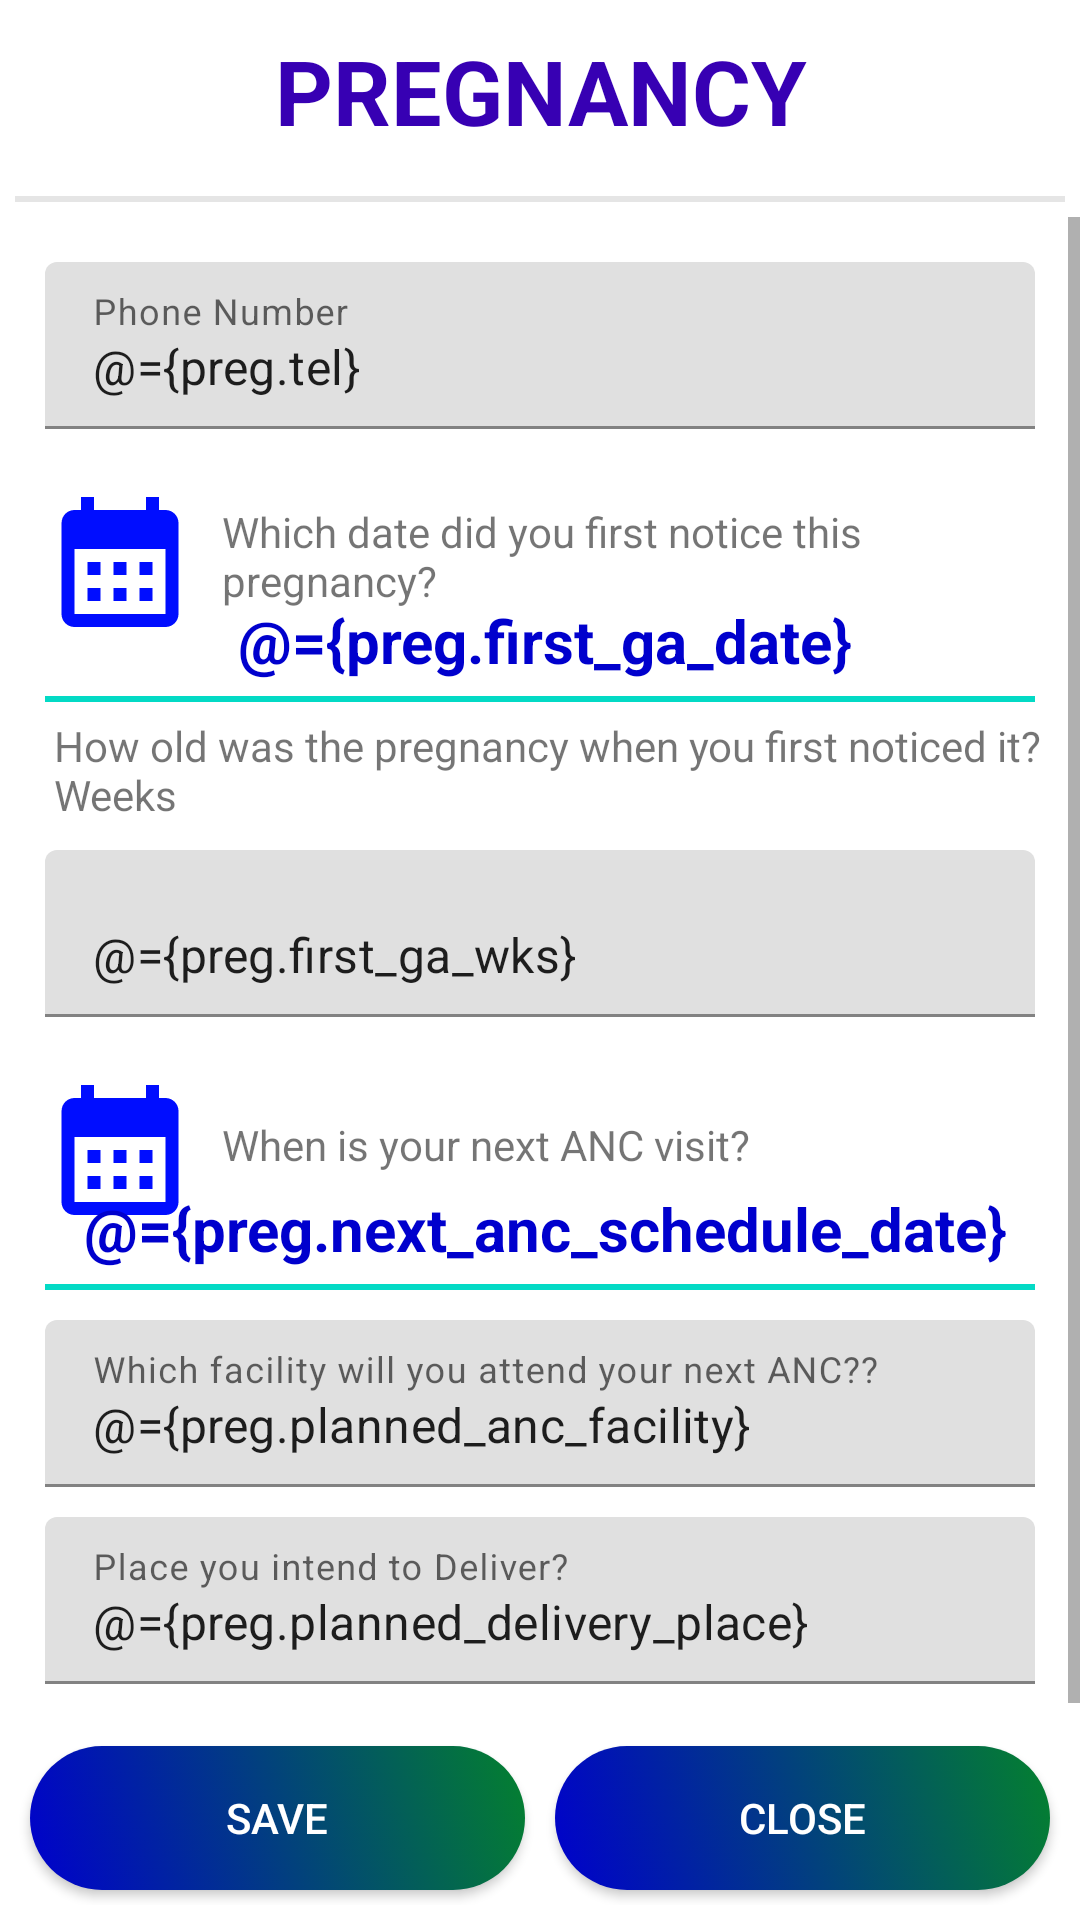

Android layout source for this screen:
<!-- AndroidManifest.xml: application theme Theme.CareSupport -->
<!-- res/layout/activity_preg.xml -->
<?xml version="1.0" encoding="utf-8"?>
<layout xmlns:android="http://schemas.android.com/apk/res/android"
    xmlns:app="http://schemas.android.com/apk/res-auto"
    xmlns:tools="http://schemas.android.com/tools">

    <data>

        <variable
            name="preg"
            type="com.khrc.caresupport.entity.Pregnancy" />

    </data>

    <LinearLayout
        android:id="@+id/PREGNANCY_LAYOUT"
        android:layout_width="match_parent"
        android:layout_height="wrap_content"
        android:orientation="vertical"
        tools:context=".Client.Activity.PregActivity">

        <TextView
            android:layout_width="match_parent"
            android:layout_height="wrap_content"
            android:gravity="center"
            android:padding="10dp"
            android:text="Pregnancy"
            android:textAllCaps="true"
            android:textColor="@color/purple_700"
            android:textSize="30sp"
            android:textStyle="bold" />

        <View
            android:layout_width="match_parent"
            android:layout_height="2dp"
            android:layout_margin="5dp"
            android:background="@color/grey" />

    <ScrollView
        android:layout_width="match_parent"
        android:layout_height="0dp"
        android:layout_weight="1">

    <LinearLayout
        android:layout_width="match_parent"
        android:layout_height="wrap_content"
        android:padding="10dp"
        android:orientation="vertical">

        <com.google.android.material.textfield.TextInputLayout
            android:layout_width="match_parent"
            android:layout_height="wrap_content"
            android:gravity="start"
            android:padding="5dp"
            android:hint="@string/phone">

            <com.google.android.material.textfield.TextInputEditText
                android:id="@+id/phone1"
                android:layout_width="match_parent"
                android:layout_height="wrap_content"
                android:text="@={preg.tel}"
                android:inputType="number"/>
        </com.google.android.material.textfield.TextInputLayout>


        <RelativeLayout
            android:layout_width="match_parent"
            android:layout_height="wrap_content"
            android:layout_marginStart="4dp">

            <ImageView
                android:id="@+id/button_gadate"
                android:layout_width="52dp"
                android:layout_height="52dp"
                android:layout_centerVertical="true"
                android:background="@drawable/circular_bg"
                android:backgroundTint="@color/off_white"
                android:src="@drawable/calendar_schedule" />

            <TextView
                android:id="@+id/label_gadate"
                android:layout_width="wrap_content"
                android:layout_height="wrap_content"
                android:paddingBottom="@dimen/dimen_4"
                android:layout_toEndOf="@id/button_gadate"
                android:layout_marginStart="8dp"
                android:layout_centerVertical="true"
                android:text="@string/gadate"/>

            <TextView
                android:id="@+id/GA"
                android:layout_width="wrap_content"
                android:layout_height="wrap_content"
                android:layout_below="@id/button_gadate"
                android:layout_centerHorizontal="true"
                android:textSize="20sp"
                android:textColor="@color/MediumBlue"
                android:text="@={preg.first_ga_date}"
                android:textStyle="bold"/>
        </RelativeLayout>

        <View
            android:layout_width="match_parent"
            android:layout_height="2dp"
            android:layout_margin="5dp"
            android:background="@color/teal_200" />


        
























        <TextView
            android:id="@+id/label_PROBLEMS"
            android:layout_width="wrap_content"
            android:layout_height="wrap_content"
            android:paddingBottom="@dimen/dimen_4"
            android:layout_toEndOf="@id/button_gadate"
            android:layout_marginStart="8dp"
            android:layout_centerVertical="true"
            android:text="@string/FIRST_GA_WKS"/>

        <com.google.android.material.textfield.TextInputLayout
            android:layout_width="match_parent"
            android:layout_height="wrap_content"
            android:gravity="start"
            android:padding="5dp"
            android:text="@string/FIRST_GA_WKS">

            <com.google.android.material.textfield.TextInputEditText
                android:id="@+id/PROBLEMS"
                android:layout_width="match_parent"
                android:layout_height="wrap_content"
                android:text="@={preg.first_ga_wks}"
                android:inputType="textCapCharacters"/>
        </com.google.android.material.textfield.TextInputLayout>

        <RelativeLayout
            android:layout_width="match_parent"
            android:layout_height="wrap_content"
            android:layout_marginStart="4dp">

            <ImageView
                android:id="@+id/button_anc"
                android:layout_width="52dp"
                android:layout_height="52dp"
                android:layout_centerVertical="true"
                android:background="@drawable/circular_bg"
                android:backgroundTint="@color/off_white"
                android:src="@drawable/calendar_schedule" />

            <TextView
                android:id="@+id/label_next"
                android:layout_width="wrap_content"
                android:layout_height="wrap_content"
                android:paddingBottom="@dimen/dimen_4"
                android:layout_toEndOf="@id/button_anc"
                android:layout_marginStart="8dp"
                android:layout_centerVertical="true"
                android:text="@string/NEXT_ANC_SCHEDULE_DATE"/>

            <TextView
                android:id="@+id/NEXT_ANC_SCHEDULE_DATE"
                android:layout_width="wrap_content"
                android:layout_height="wrap_content"
                android:layout_below="@id/button_anc"
                android:layout_centerHorizontal="true"
                android:textSize="20sp"
                android:textColor="@color/MediumBlue"
                android:text="@={preg.next_anc_schedule_date}"
                android:textStyle="bold"/>
        </RelativeLayout>

        <View
            android:layout_width="match_parent"
            android:layout_height="2dp"
            android:layout_margin="5dp"
            android:background="@color/teal_200" />

        <com.google.android.material.textfield.TextInputLayout
            android:layout_width="match_parent"
            android:layout_height="wrap_content"
            android:gravity="start"
            android:padding="5dp"
            android:hint="@string/PLANNED_ANC_FACILITY"
            android:text="@string/PLANNED_ANC_FACILITY">

            <androidx.appcompat.widget.AppCompatEditText
                android:id="@+id/LABOUR_COMPLICATIONS"
                android:layout_width="match_parent"
                android:layout_height="wrap_content"
                android:text="@={preg.planned_anc_facility}"
                android:inputType="textCapCharacters"/>
        </com.google.android.material.textfield.TextInputLayout>

        <com.google.android.material.textfield.TextInputLayout
            android:layout_width="match_parent"
            android:layout_height="wrap_content"
            android:gravity="start"
            android:padding="5dp"
            android:hint="@string/PLANNED_DELIVERY_PLACE"
            android:text="@string/PLANNED_DELIVERY_PLACE"
            >

            <androidx.appcompat.widget.AppCompatEditText
                android:id="@+id/PLANNED_DELIVERY_PLACE"
                android:layout_width="match_parent"
                android:layout_height="wrap_content"
                android:text="@={preg.planned_delivery_place}"
                android:inputType="textCapCharacters"/>
        </com.google.android.material.textfield.TextInputLayout>


    </LinearLayout>
    </ScrollView>

        <LinearLayout
            android:id="@+id/linearLayout_save"
            android:layout_width="match_parent"
            android:layout_height="wrap_content"
            android:padding="5dp"
            android:orientation="horizontal">


            <Button
                android:id="@+id/buttonSaveClose"
                android:layout_width="0dp"
                android:layout_height="wrap_content"
                android:layout_margin="5dp"
                android:layout_weight="1"
                android:background="@drawable/btnd_rone_black"
                android:textColor="@android:color/background_light"
                android:text="@string/saveclosedata" />

            <Button
                android:id="@+id/buttonClose"
                android:layout_width="0dp"
                android:layout_height="wrap_content"
                android:layout_margin="5dp"
                android:layout_weight="1"
                android:background="@drawable/btnd_rone_black"
                android:textColor="@android:color/background_light"
                android:text="@string/closedata" />

        </LinearLayout>

    </LinearLayout>


</layout>
<!-- resources referenced by this layout -->
<resources>
  <color name="MediumBlue">#0000CD</color>
  <color name="grey">#E5E5E5</color>
  <color name="off_white">#FAFAFA</color>
  <color name="purple_700">#FF3700B3</color>
  <color name="teal_200">#FF03DAC5</color>
  <dimen name="dimen_4">4dp</dimen>
  <!-- drawable btnd_rone_black (drawable) -->
  <?xml version="1.0" encoding="utf-8"?>
  <selector xmlns:android="http://schemas.android.com/apk/res/android" >
      
      <item android:state_pressed="true" >
          <shape android:shape="rectangle" >
              <corners android:radius="30dp" />
              <solid android:color="#4C4C4C" />
          </shape>
      </item>
  
      
      <item android:top="2dp">
          <shape xmlns:android="http://schemas.android.com/apk/res/android" android:shape="rectangle" >
              <corners android:radius="50dp" />
              <gradient
                  android:angle="45"
                  android:startColor="@color/MediumBlue"
                  android:endColor="@color/color_blackgreen_end"
                  android:type="linear"
                  />
          </shape>
      </item>
  
  </selector>
  <!-- drawable calendar_schedule (drawable) -->
  <vector android:height="80dp" android:tint="#000DFF"
      android:viewportHeight="24" android:viewportWidth="24"
      android:width="80dp" xmlns:android="http://schemas.android.com/apk/res/android">
      <path android:fillColor="@android:color/white" android:pathData="M19,4h-1V2h-2v2H8V2H6v2H5C3.89,4 3.01,4.9 3.01,6L3,20c0,1.1 0.89,2 2,2h14c1.1,0 2,-0.9 2,-2V6C21,4.9 20.1,4 19,4zM19,20H5V10h14V20zM9,14H7v-2h2V14zM13,14h-2v-2h2V14zM17,14h-2v-2h2V14zM9,18H7v-2h2V18zM13,18h-2v-2h2V18zM17,18h-2v-2h2V18z"/>
  </vector>
  <string name="FIRST_GA_WKS">How old was the pregnancy when you first noticed it? Weeks</string>
  <string name="NEXT_ANC_SCHEDULE_DATE">When is your next ANC visit?</string>
  <string name="PLANNED_ANC_FACILITY">Which facility will you attend your next ANC??</string>
  <string name="PLANNED_DELIVERY_PLACE">Place you intend to Deliver?</string>
  <string name="closedata">Close</string>
  <string name="date">Select Date</string>
  <string name="gadate">Which date did you first notice this pregnancy?</string>
  <string name="outcomeDate">Outcome Date</string>
  <string name="phone">Phone Number</string>
  <string name="saveclosedata">Save</string>
  <style name="Theme.CareSupport" parent="Theme.MaterialComponents.DayNight.DarkActionBar">
          
          <item name="colorPrimary">@color/purple_500</item>
          <item name="colorPrimaryVariant">@color/purple_700</item>
          <item name="colorOnPrimary">@color/white</item>
          
          <item name="colorSecondary">@color/teal_200</item>
          <item name="colorSecondaryVariant">@color/teal_700</item>
          <item name="colorOnSecondary">@color/black</item>
          
          <item name="android:statusBarColor">?attr/colorPrimaryVariant</item>
  
          
      </style>
  <color name="color_blackgreen_end">#04812E</color>
  <color name="purple_500">#FF6200EE</color>
  <color name="white">#FFFFFFFF</color>
  <color name="teal_700">#FF018786</color>
  <color name="black">#FF000000</color>
</resources>
